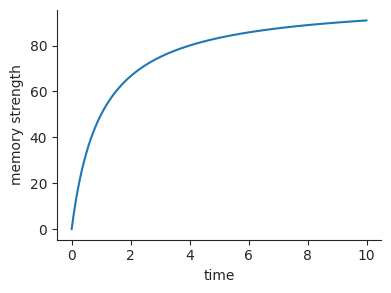
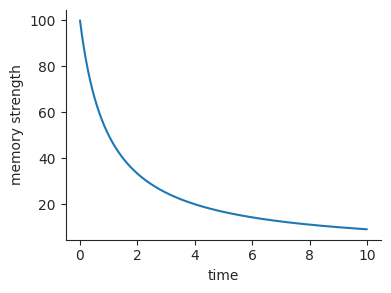

Here is the Python script that generated these plots, in order:
%matplotlib qt4
import numpy as np
import seaborn as sns
import matplotlib.pyplot as plt

sns.set_style("ticks", {"legend.frameon": True})

points = np.arange(0, 10, 0.001)
func = lambda x: -100/(x + 1) + 100

plt.figure(num=None, figsize=(4, 3), dpi=160)
plt.plot(points, [func(p) for p in points])
plt.xlabel('time')
plt.ylabel('memory strength')
plt.tight_layout()
sns.despine()

points = np.arange(0, 10, 0.001)
func_forget = lambda x: 100/(x + 1)

plt.figure(num=None, figsize=(4, 3), dpi=160)
plt.plot(points, [func_forget(p) for p in points])
plt.xlabel('time')
plt.ylabel('memory strength')
plt.tight_layout()
sns.despine()

